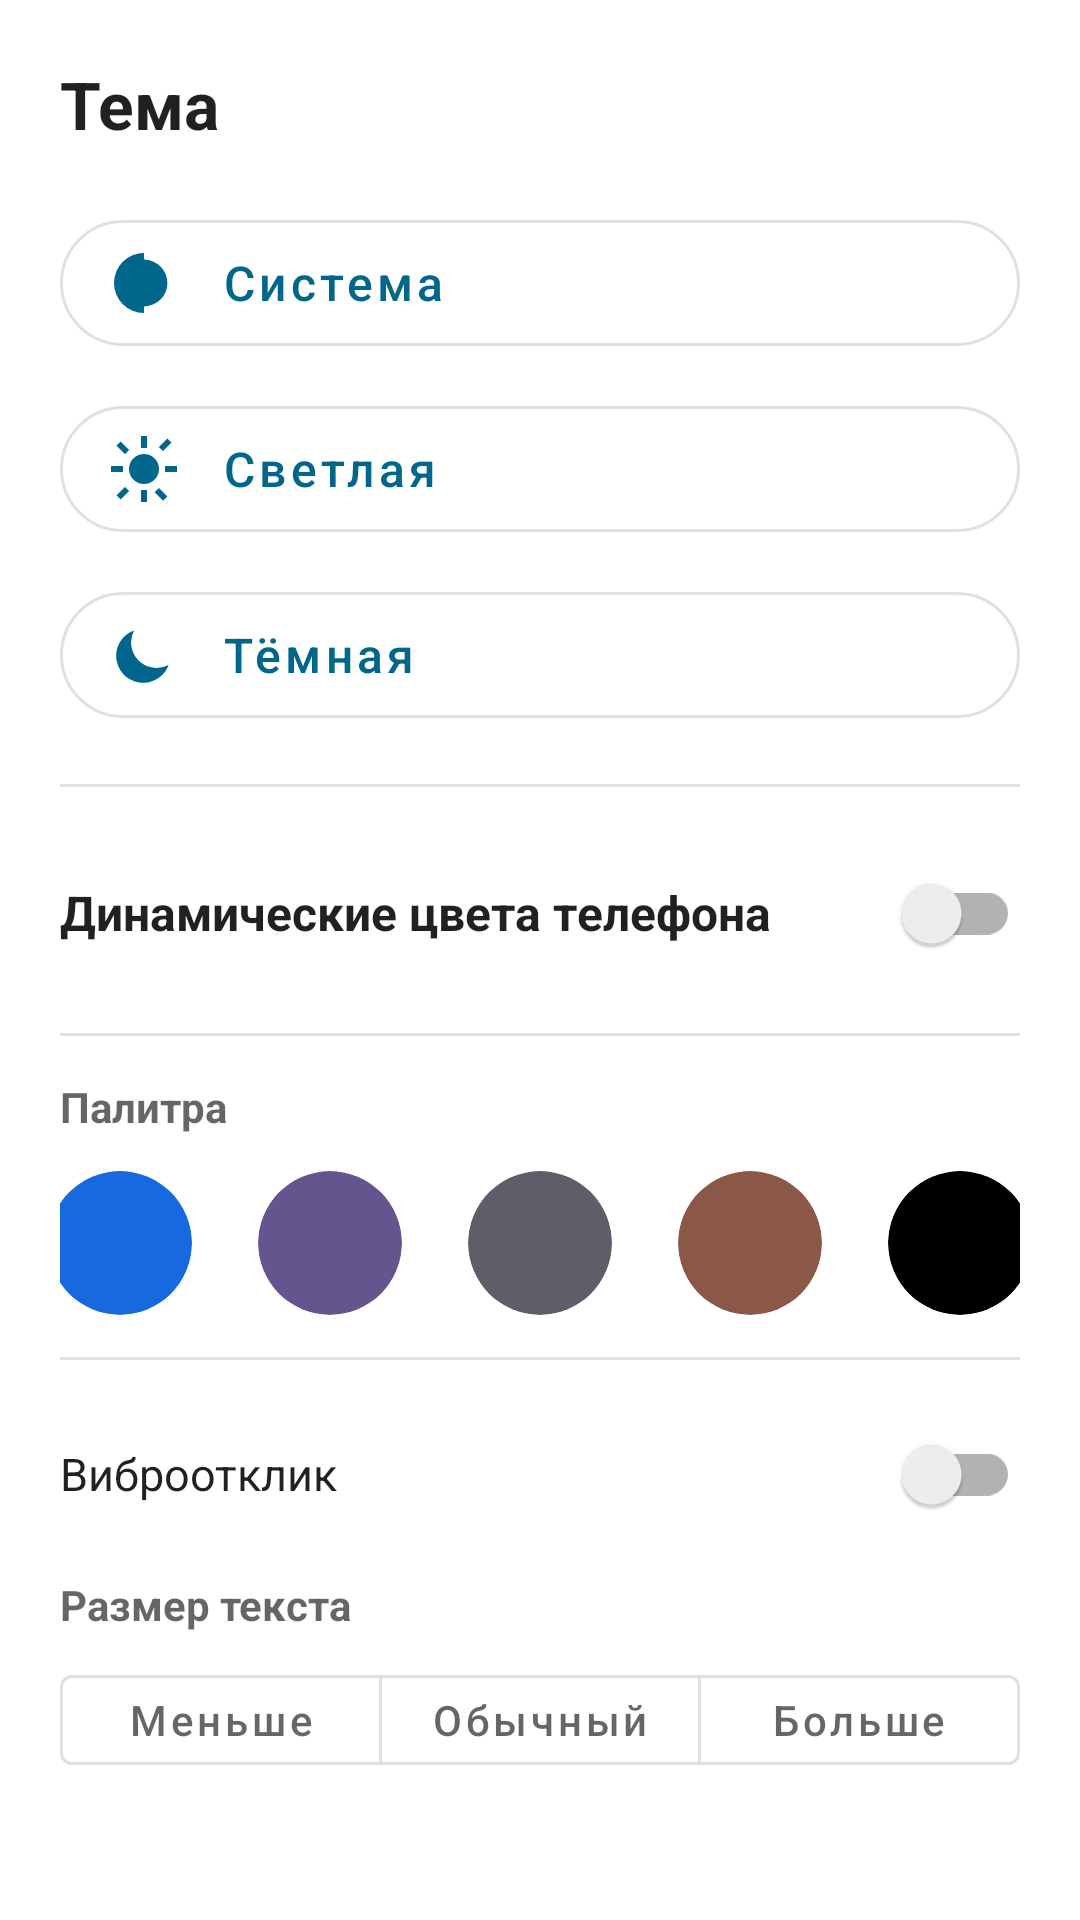

Android layout source for this screen:
<!-- AndroidManifest.xml: application theme Theme.LimeFlow -->
<!-- res/layout/dialog_appearance.xml -->
<?xml version="1.0" encoding="utf-8"?>
<LinearLayout xmlns:android="http://schemas.android.com/apk/res/android"
    xmlns:app="http://schemas.android.com/apk/res-auto"
    android:layout_width="match_parent"
    android:layout_height="wrap_content"
    android:orientation="vertical"
    android:padding="20dp">

    <TextView
        android:layout_width="wrap_content"
        android:layout_height="wrap_content"
        android:text="@string/theme"
        android:textColor="?android:attr/textColorPrimary"
        android:textSize="22sp"
        android:textStyle="bold" />

    <com.google.android.material.button.MaterialButton
        android:id="@+id/appearance_system"
        style="@style/Widget.MaterialComponents.Button.OutlinedButton"
        android:layout_width="match_parent"
        android:layout_height="54dp"
        android:layout_marginTop="18dp"
        android:gravity="start|center_vertical"
        android:text="@string/theme_system_short"
        android:textAllCaps="false"
        android:textSize="16sp"
        app:cornerRadius="22dp"
        app:icon="@drawable/ic_theme_auto"
        app:iconGravity="textStart"
        app:iconPadding="14dp"
        app:iconSize="24dp" />

    <com.google.android.material.button.MaterialButton
        android:id="@+id/appearance_light"
        style="@style/Widget.MaterialComponents.Button.OutlinedButton"
        android:layout_width="match_parent"
        android:layout_height="54dp"
        android:layout_marginTop="8dp"
        android:gravity="start|center_vertical"
        android:text="@string/theme_light"
        android:textAllCaps="false"
        android:textSize="16sp"
        app:cornerRadius="22dp"
        app:icon="@drawable/ic_theme_light"
        app:iconGravity="textStart"
        app:iconPadding="14dp"
        app:iconSize="24dp" />

    <com.google.android.material.button.MaterialButton
        android:id="@+id/appearance_dark"
        style="@style/Widget.MaterialComponents.Button.OutlinedButton"
        android:layout_width="match_parent"
        android:layout_height="54dp"
        android:layout_marginTop="8dp"
        android:gravity="start|center_vertical"
        android:text="@string/theme_dark"
        android:textAllCaps="false"
        android:textSize="16sp"
        app:cornerRadius="22dp"
        app:icon="@drawable/ic_theme_dark"
        app:iconGravity="textStart"
        app:iconPadding="14dp"
        app:iconSize="24dp" />

    <View
        android:layout_width="match_parent"
        android:layout_height="1dp"
        android:layout_marginVertical="16dp"
        android:background="?attr/colorControlHighlight" />

    <androidx.appcompat.widget.SwitchCompat
        android:id="@+id/appearance_dynamic"
        android:layout_width="match_parent"
        android:layout_height="52dp"
        android:text="@string/dynamic_colors"
        android:textColor="?android:attr/textColorPrimary"
        android:textSize="16sp"
        android:textStyle="bold" />

    <LinearLayout
        android:id="@+id/appearance_palettes"
        android:layout_width="match_parent"
        android:layout_height="wrap_content"
        android:orientation="vertical">

        <View
            android:layout_width="match_parent"
            android:layout_height="1dp"
            android:layout_marginVertical="14dp"
            android:background="?attr/colorControlHighlight" />

        <TextView
            android:layout_width="wrap_content"
            android:layout_height="wrap_content"
            android:text="@string/palette_title_short"
            android:textColor="?android:attr/textColorSecondary"
            android:textSize="14sp"
            android:textStyle="bold" />

        <LinearLayout
            android:layout_width="match_parent"
            android:layout_height="wrap_content"
            android:layout_marginTop="12dp"
            android:gravity="center"
            android:orientation="horizontal">

            <com.google.android.material.card.MaterialCardView
                android:id="@+id/palette_limeflow"
                android:layout_width="48dp"
                android:layout_height="48dp"
                android:clickable="true"
                android:focusable="true"
                app:cardBackgroundColor="#1769E0"
                app:cardCornerRadius="28dp"
                app:cardElevation="0dp"
                app:strokeColor="@color/white" />

            <com.google.android.material.card.MaterialCardView
                android:id="@+id/palette_indigo"
                android:layout_width="48dp"
                android:layout_height="48dp"
                android:layout_marginStart="22dp"
                android:clickable="true"
                android:focusable="true"
                app:cardBackgroundColor="#65558F"
                app:cardCornerRadius="28dp"
                app:cardElevation="0dp"
                app:strokeColor="@color/white" />

            <com.google.android.material.card.MaterialCardView
                android:id="@+id/palette_forest"
                android:layout_width="48dp"
                android:layout_height="48dp"
                android:layout_marginStart="22dp"
                android:clickable="true"
                android:focusable="true"
                app:cardBackgroundColor="#5F5D68"
                app:cardCornerRadius="28dp"
                app:cardElevation="0dp"
                app:strokeColor="@color/white" />

            <com.google.android.material.card.MaterialCardView
                android:id="@+id/palette_espresso"
                android:layout_width="48dp"
                android:layout_height="48dp"
                android:layout_marginStart="22dp"
                android:clickable="true"
                android:focusable="true"
                app:cardBackgroundColor="#8B5747"
                app:cardCornerRadius="28dp"
                app:cardElevation="0dp"
                app:strokeColor="@color/white" />

            <com.google.android.material.card.MaterialCardView
                android:id="@+id/palette_amoled"
                android:layout_width="48dp"
                android:layout_height="48dp"
                android:layout_marginStart="22dp"
                android:clickable="true"
                android:focusable="true"
                app:cardBackgroundColor="#000000"
                app:cardCornerRadius="28dp"
                app:cardElevation="0dp"
                app:strokeColor="@color/white" />
        </LinearLayout>
    </LinearLayout>

    <View
        android:layout_width="match_parent"
        android:layout_height="1dp"
        android:layout_marginVertical="14dp"
        android:background="?attr/colorControlHighlight" />

    <androidx.appcompat.widget.SwitchCompat
        android:id="@+id/appearance_haptic"
        android:layout_width="match_parent"
        android:layout_height="48dp"
        android:text="@string/settings_haptic"
        android:textColor="?android:attr/textColorPrimary"
        android:textSize="15sp" />

    <TextView
        android:layout_width="wrap_content"
        android:layout_height="wrap_content"
        android:layout_marginTop="10dp"
        android:text="@string/settings_text_scale"
        android:textColor="?android:attr/textColorSecondary"
        android:textSize="14sp"
        android:textStyle="bold" />

    <com.google.android.material.button.MaterialButtonToggleGroup
        android:id="@+id/text_scale_group"
        android:layout_width="match_parent"
        android:layout_height="wrap_content"
        android:layout_marginTop="8dp"
        app:selectionRequired="true"
        app:singleSelection="true">

        <com.google.android.material.button.MaterialButton
            android:id="@+id/text_small"
            style="@style/Widget.MaterialComponents.Button.OutlinedButton"
            android:layout_width="0dp"
            android:layout_height="42dp"
            android:layout_weight="1"
            android:text="@string/text_scale_small"
            android:textAllCaps="false" />

        <com.google.android.material.button.MaterialButton
            android:id="@+id/text_normal"
            style="@style/Widget.MaterialComponents.Button.OutlinedButton"
            android:layout_width="0dp"
            android:layout_height="42dp"
            android:layout_weight="1"
            android:text="@string/text_scale_normal"
            android:textAllCaps="false" />

        <com.google.android.material.button.MaterialButton
            android:id="@+id/text_large"
            style="@style/Widget.MaterialComponents.Button.OutlinedButton"
            android:layout_width="0dp"
            android:layout_height="42dp"
            android:layout_weight="1"
            android:text="@string/text_scale_large"
            android:textAllCaps="false" />
    </com.google.android.material.button.MaterialButtonToggleGroup>
</LinearLayout>
<!-- resources referenced by this layout -->
<resources>
  <color name="white">#FFFFFFFF</color>
  <!-- drawable ic_theme_auto (drawable) -->
  <?xml version="1.0" encoding="utf-8"?>
  <vector xmlns:android="http://schemas.android.com/apk/res/android"
      android:width="24dp"
      android:height="24dp"
      android:viewportWidth="24"
      android:viewportHeight="24">
      <path
          android:fillColor="@android:color/white"
          android:pathData="M12,2a10,10 0,1 0,0 20zM12,19.8V4.2a7.8,7.8 0,0 1,0 15.6z" />
  </vector>
  <!-- drawable ic_theme_dark (drawable) -->
  <?xml version="1.0" encoding="utf-8"?>
  <vector xmlns:android="http://schemas.android.com/apk/res/android"
      android:width="24dp"
      android:height="24dp"
      android:viewportWidth="24"
      android:viewportHeight="24">
      <path
          android:fillColor="@android:color/white"
          android:pathData="M20.2,15.3A8.5,8.5 0,0 1,8.7 3.8,9 9,0 1,0 20.2,15.3z" />
  </vector>
  <!-- drawable ic_theme_light (drawable) -->
  <?xml version="1.0" encoding="utf-8"?>
  <vector xmlns:android="http://schemas.android.com/apk/res/android"
      android:width="24dp"
      android:height="24dp"
      android:viewportWidth="24"
      android:viewportHeight="24">
      <path
          android:fillColor="@android:color/white"
          android:pathData="M12,7a5,5 0,1 0,0 10,5 5,0 0,0 0,-10zM11,1h2v4h-2zM11,19h2v4h-2zM1,11h4v2H1zM19,11h4v2h-4zM4.22,2.81l2.83,2.83 -1.41,1.41 -2.83,-2.83zM16.95,18.36l2.83,2.83 -1.41,1.41 -2.83,-2.83zM18.36,6.05l-1.41,-1.41 2.83,-2.83 1.41,1.41zM5.64,17.95l1.41,1.41 -2.83,2.83 -1.41,-1.41z" />
  </vector>
  <string name="dynamic_colors">Динамические цвета телефона</string>
  <string name="palette_title_short">Палитра</string>
  <string name="settings_haptic">Виброотклик</string>
  <string name="settings_text_scale">Размер текста</string>
  <string name="text_scale_large">Больше</string>
  <string name="text_scale_normal">Обычный</string>
  <string name="text_scale_small">Меньше</string>
  <string name="theme">Тема</string>
  <string name="theme_dark">Тёмная</string>
  <string name="theme_light">Светлая</string>
  <string name="theme_system_short">Система</string>
  <style name="Theme.LimeFlow" parent="Theme.MaterialComponents.DayNight.NoActionBar">
          
          <item name="colorPrimary">@color/lime_primary</item>
          <item name="colorPrimaryVariant">@color/lime_primary_variant</item>
          <item name="colorOnPrimary">@color/white</item>
          
          <item name="colorSecondary">@color/lime_secondary</item>
          <item name="colorSecondaryVariant">@color/lime_primary_variant</item>
          <item name="colorOnSecondary">@color/white</item>
          
          <item name="android:statusBarColor">@android:color/transparent</item>
          <item name="android:navigationBarColor">?android:attr/colorBackground</item>
          <item name="android:windowLightStatusBar">true</item>
          
      </style>
  <color name="lime_primary">#1769E0</color>
  <color name="lime_primary_variant">#0D47A1</color>
  <color name="lime_secondary">#4094F7</color>
</resources>
